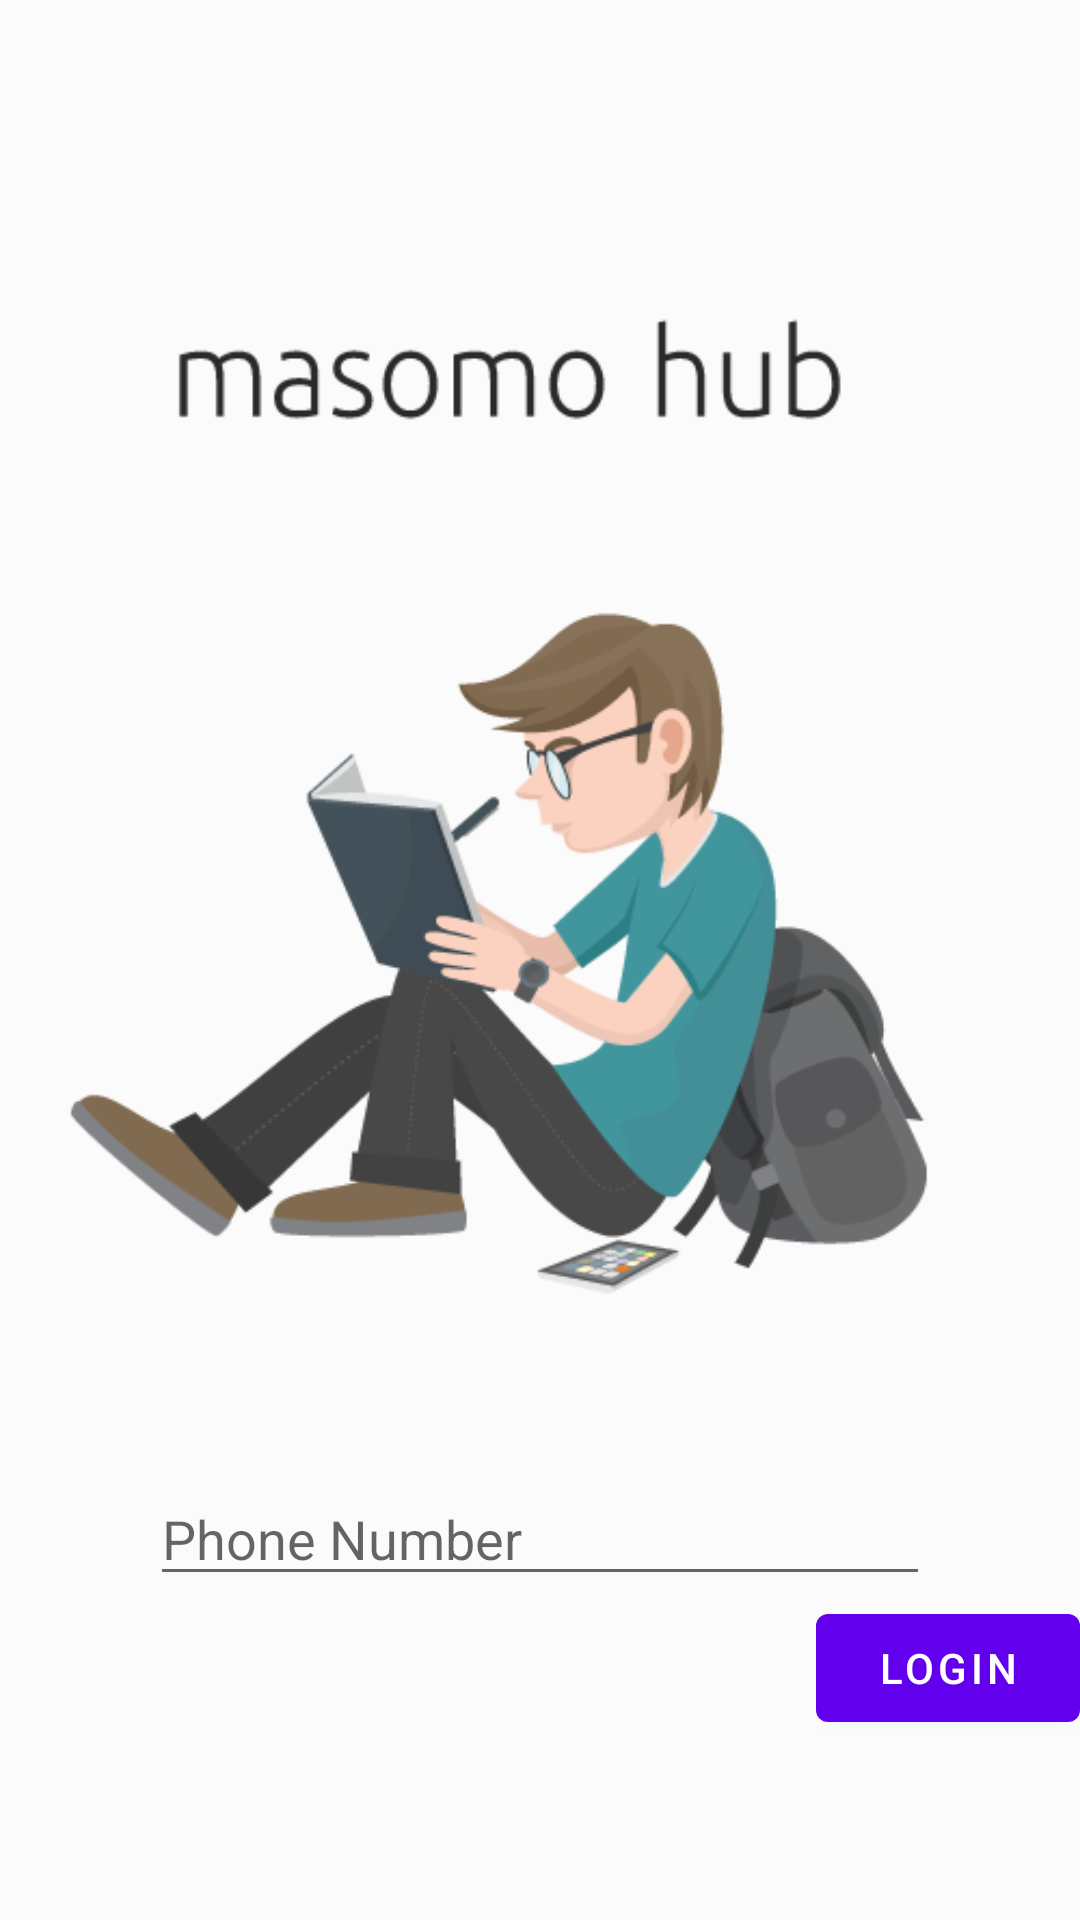

Layout XML and referenced resources for this Android screen:
<!-- AndroidManifest.xml: application theme AppTheme -->
<!-- res/layout/activity_login.xml -->
<?xml version="1.0" encoding="utf-8"?>
<RelativeLayout xmlns:android="http://schemas.android.com/apk/res/android"
    xmlns:app="http://schemas.android.com/apk/res-auto"
    xmlns:tools="http://schemas.android.com/tools"
    android:id="@+id/content_login"
    android:layout_width="match_parent"
    android:layout_height="match_parent"
    app:layout_behavior="@string/appbar_scrolling_view_behavior"
    android:background="@drawable/masomo_bg"
    tools:showIn="@layout/activity_login">





    <FrameLayout
        android:layout_width="match_parent"
        android:layout_height="match_parent"

        >



        
        
        
        
        
        
        
        
        
        






    </FrameLayout>




    <LinearLayout
        android:id="@+id/linear"
        android:layout_width="match_parent"
        android:layout_height="wrap_content"
        android:orientation="vertical"
        android:layout_alignParentBottom="true"
        android:paddingBottom="60dp">


        <LinearLayout
            android:layout_width="match_parent"
            android:layout_height="wrap_content"
            android:orientation="horizontal"
            android:layout_marginRight="50dp"
            android:layout_marginLeft="50dp"
            >



            <EditText
                android:layout_width="match_parent"
                android:layout_height="wrap_content"
                android:hint="Phone Number"
                android:inputType="phone"

                />



        </LinearLayout>
        <Button
            android:layout_width="wrap_content"
            android:layout_height="wrap_content"
            android:id="@+id/login"
            android:text="LOGIN"
            android:textColor="@android:color/white"
            android:layout_gravity="right"
            />
    </LinearLayout>

</RelativeLayout>
<!-- resources referenced by this layout -->
<resources>
  <!-- drawable masomo_bg: png bitmap (drawable, 39013 bytes) -->
</resources>
